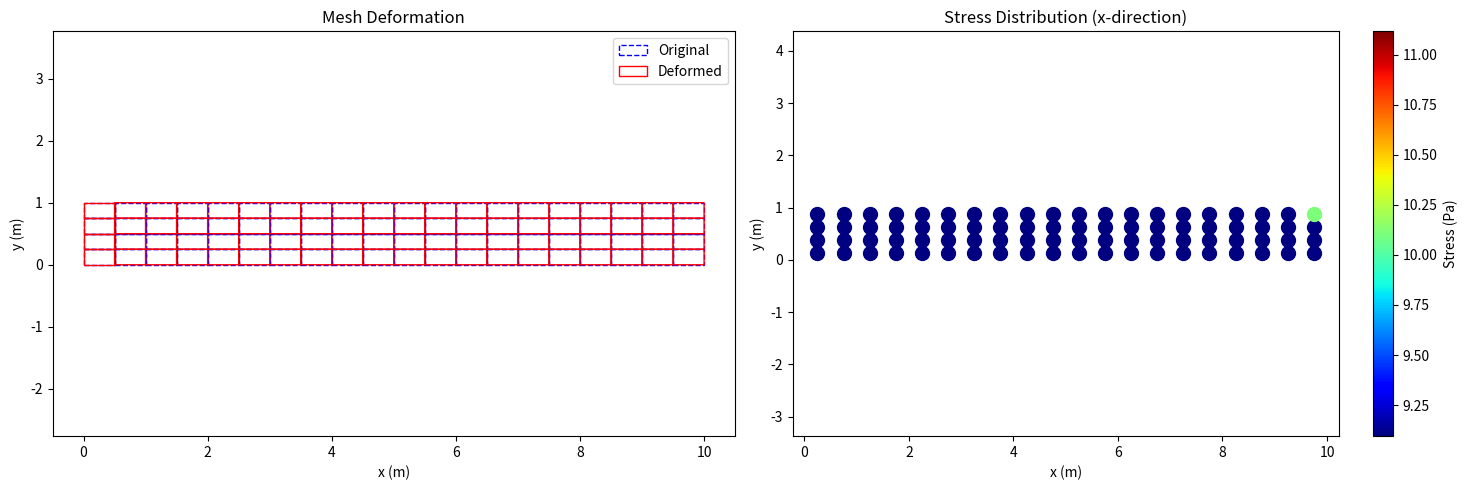

Source code (Python):
"""
Timoshenko悬臂梁有限元分析程序
作业要求：
- 梁长度(l) = 10m
- 梁高度(d) = 1m  
- 弹性模量(E) = 10^9 Pa
- 泊松比(ν) = 0.25
- 均布载荷(P) = 10 N/m (作用在右端)
- 边界条件：左端中间固定，其余位置限制水平位移
"""

import numpy as np
import time
from scipy.sparse import lil_matrix
from scipy.sparse.linalg import spsolve
import matplotlib.pyplot as plt

def exact_displacement(x, y, L, P, E, d, v):
    """
    Timoshenko梁的精确位移解
    参数:
        x, y: 位置坐标
        L: 梁长度
        P: 集中载荷
        E: 弹性模量
        d: 梁高度
        v: 泊松比
    返回:
        ux, uy: x和y方向的位移
    """
    ux = (2*P*y)/(E*d**3) * ((6*L - 3*x)*x + (2 + v)*y**2 - 3*d**2*(1 + v)/2)
    uy = -(2*P)/(E*d**3) * (3*v*y**2*(L - x) + (3*L - x)*x**2)
    return ux, uy

def exact_stress(x, y, L, P, d):
    """
    Timoshenko梁的精确应力解
    参数:
        x, y: 位置坐标
        L: 梁长度
        P: 集中载荷
        d: 梁高度
    返回:
        sxx, syy, sxy: 应力分量
    """
    sxx = (12*P*(L - x)*y) / d**3
    syy = 0
    sxy = -(6*P/d**3) * (d**2/4 - y**2)
    return sxx, syy, sxy

# 精确解函数
def exact_solution(x, L, P, E, I, G, A, k):
    """
    Timoshenko梁的精确解
    参数:
        x: 沿梁长度的位置坐标
        L: 梁长度
        P: 集中载荷
        E: 弹性模量
        I: 截面惯性矩
        G: 剪切模量
        A: 截面积
        k: 剪切修正系数
    返回:
        w: 挠度
        theta: 转角
    """
    # 这里需要根据具体问题设置精确解
    # 示例: 简支梁受集中载荷
    w = (P * x * (L**2 - x**2)) / (6 * E * I)
    theta = (P * (L**2 - 3 * x**2)) / (6 * E * I)
    return w, theta

def generate_mesh(L, H, nx, ny):
    """
    生成矩形区域的四边形网格
    参数:
        L: 长度
        H: 高度
        nx: x方向单元数
        ny: y方向单元数
    返回:
        nodes: 节点坐标数组 (n_nodes x 2)
        elements: 单元连接列表 (n_elements x 4)
    """
    # 生成节点坐标
    x = np.linspace(0, L, nx+1)
    y = np.linspace(0, H, ny+1)
    xx, yy = np.meshgrid(x, y)
    nodes = np.column_stack([xx.ravel(), yy.ravel()])
    
    # 生成单元连接
    elements = []
    for j in range(ny):
        for i in range(nx):
            n0 = i + j*(nx+1)
            n1 = n0 + 1
            n2 = n1 + (nx+1)
            n3 = n0 + (nx+1)
            elements.append([n0, n1, n2, n3])
    
    return nodes, np.array(elements)

# 材料参数
E = 1e9  # 弹性模量(Pa)
nu = 0.25  # 泊松比
P = 10  # 均布载荷(N/m)

# 几何参数
L = 10.0  # 梁长度(m)
H = 1.0   # 梁高度(m)

def main():
    print("Timoshenko Beam Finite Element Analysis - DEBUG MODE")
    
    # Debug: Print input parameters
    print("\n=== DEBUG: Input Parameters ===")
    print(f"Length (L): {L} m")
    print(f"Height (H): {H} m")
    print(f"Elastic modulus (E): {E} Pa")
    print(f"Poisson's ratio (nu): {nu}")
    print(f"Distributed load (P): {P} N/m")
    
    # 1. 网格生成
    print("\nGenerating mesh...")
    nx, ny = 20, 4  # x和y方向的单元数量
    nodes, elements = generate_mesh(L, H, nx, ny)
    
    # 2. 组装刚度矩阵
    print("Assembling stiffness matrix...")
    n_nodes = len(nodes)
    K = lil_matrix((2*n_nodes, 2*n_nodes))  # 每个节点有ux,uy两个自由度
    
    # 材料矩阵D (平面应力)
    D = E/(1-nu**2) * np.array([
        [1, nu, 0],
        [nu, 1, 0],
        [0, 0, (1-nu)/2]
    ])
    
    # 高斯积分点和权重 (4点高斯积分)
    a = 1.0/np.sqrt(3)
    gauss_points = [
        [-a, -a],  # 第一象限点
        [a, -a],   # 第二象限点
        [a, a],    # 第三象限点
        [-a, a]    # 第四象限点
    ]
    gauss_weights = [1.0, 1.0, 1.0, 1.0]  # 权重均为1
    
    for elem in elements:
        ke = np.zeros((8, 8))  # 4节点单元，每个节点2个自由度
        node_coords = nodes[elem]
        
        for gp, w in zip(gauss_points, gauss_weights):
            xi, eta = gp
            # 形函数在自然坐标下的导数
            dN_dxi = 0.25 * np.array([
                [-(1-eta), (1-eta), (1+eta), -(1+eta)],
                [-(1-xi), -(1+xi), (1+xi), (1-xi)]
            ])
            
            # 计算雅可比矩阵
            J = dN_dxi @ node_coords
            detJ = np.linalg.det(J)
            invJ = np.linalg.inv(J)
            
            # 形函数对物理坐标的导数
            dN_dx = invJ @ dN_dxi
            
            # 应变-位移矩阵B
            B = np.zeros((3, 8))
            for i in range(4):
                B[0, 2*i] = dN_dx[0, i]
                B[1, 2*i+1] = dN_dx[1, i]
                B[2, 2*i] = dN_dx[1, i]
                B[2, 2*i+1] = dN_dx[0, i]
            
            # 单元刚度矩阵贡献
            ke += B.T @ D @ B * detJ * w
        
        # 将单元刚度矩阵组装到全局矩阵
        for i in range(4):
            for j in range(4):
                for di in range(2):
                    for dj in range(2):
                        row = 2*elem[i] + di
                        col = 2*elem[j] + dj
                        K[row, col] += ke[2*i+di, 2*j+dj]
    
    # 3. 施加边界条件
    print("Applying boundary conditions...")
    
    # 找到左端中间节点
    left_nodes = np.where(nodes[:,0] == 0)[0]
    mid_height = H/2
    mid_node = left_nodes[np.argmin(np.abs(nodes[left_nodes,1] - mid_height))]
    
    # 固定中间节点(ux=uy=0)
    fixed_dofs = [2*mid_node, 2*mid_node+1]
    
    # 其他左端节点限制水平位移(ux=0)
    for node in left_nodes:
        if node != mid_node:
            fixed_dofs.append(2*node)
    
    # 处理边界条件
    free_dofs = [i for i in range(2*n_nodes) if i not in fixed_dofs]
    K_ff = K[free_dofs, :][:, free_dofs]
    
    # Debug: 验证刚度矩阵
    print("\n=== DEBUG: Stiffness Matrix Validation ===")
    # 检查对称性
    sym_diff = np.abs(K_ff - K_ff.T).max()
    print(f"Max symmetry difference: {sym_diff:.2e} (should be close to 0)")
    
    # 检查正定性
    try:
        eigvals = np.linalg.eigvalsh(K_ff.toarray())
        min_eigval = np.min(eigvals)
        print(f"Minimum eigenvalue: {min_eigval:.2e} (should be positive)")
        if min_eigval <= 0:
            print("WARNING: Stiffness matrix is not positive definite!")
    except Exception as e:
        print(f"Eigenvalue computation failed: {str(e)}")
    
    # 4. 施加载荷
    print("Applying loads...")
    
    # 创建载荷向量
    F = np.zeros(2*n_nodes)
    
    # 找到右端节点
    right_nodes = np.where(nodes[:,0] == L)[0]
    n_right_nodes = len(right_nodes)
    
    # 计算每个节点的等效载荷 (总载荷P*L均匀分配到右端节点)
    total_load = P * H  # 总载荷(N)
    node_load = total_load / n_right_nodes
    
    # 施加垂直向下载荷(负y方向)
    for node in right_nodes:
        F[2*node+1] = -node_load
    
    # 处理载荷向量边界条件
    F_f = F[free_dofs]
    
    # 5. 求解
    print("\n=== DEBUG: Solving System Equations ===")
    print("Converting stiffness matrix to CSR format...")
    K_ff = K_ff.tocsr()  # 转换为CSR格式
    
    print("Solving system...")
    start_time = time.time()
    u_f = spsolve(K_ff, F_f)
    solve_time = time.time() - start_time
    
    # 计算残差
    residual = np.linalg.norm(K_ff.dot(u_f) - F_f)
    
    print(f"System solved in {solve_time:.3f} seconds")
    print(f"Residual norm: {residual:.2e} (should be close to 0)")
    
    # 组装完整位移向量
    u = np.zeros(2*n_nodes)
    u[free_dofs] = u_f
    
    # 6. 计算应力
    print("Computing stresses...")
    stresses = []
    
    for elem in elements:
        node_coords = nodes[elem]
        elem_disp = np.concatenate([u[2*elem[i]:2*elem[i]+2] for i in range(4)])
        
        # 在单元中心计算应力(xi=0, eta=0)
        xi, eta = 0, 0
        dN_dxi = 0.25 * np.array([
            [-(1-eta), (1-eta), (1+eta), -(1+eta)],
            [-(1-xi), -(1+xi), (1+xi), (1-xi)]
        ])
        J = dN_dxi @ node_coords
        invJ = np.linalg.inv(J)
        dN_dx = invJ @ dN_dxi
        
        B = np.zeros((3, 8))
        for i in range(4):
            B[0, 2*i] = dN_dx[0, i]
            B[1, 2*i+1] = dN_dx[1, i]
            B[2, 2*i] = dN_dx[1, i]
            B[2, 2*i+1] = dN_dx[0, i]
        
        stress = D @ B @ elem_disp
        stresses.append(stress)
    
    stresses = np.array(stresses)
    
    # 7. 误差分析和收敛性验证
    print("\n=== Error Analysis ===")
    
    # 计算L2误差和H1半范数误差
    l2_err = 0.0
    h1_err = 0.0
    
    for elem in elements:
        node_coords = nodes[elem]
        elem_disp = np.concatenate([u[2*elem[i]:2*elem[i]+2] for i in range(4)])
        
        # 使用高斯积分计算误差
        for gp, w in zip(gauss_points, gauss_weights):
            xi, eta = gp
            # 计算形函数
            N = 0.25 * np.array([
                (1-xi)*(1-eta),
                (1+xi)*(1-eta),
                (1+xi)*(1+eta),
                (1-xi)*(1+eta)
            ])
            
            # 计算物理坐标
            x_phys = N @ node_coords[:,0]
            y_phys = N @ node_coords[:,1]
            
            # 计算数值解
            u_num = np.zeros(2)
            for i in range(4):
                u_num += N[i] * elem_disp[2*i:2*i+2]
            
            # 计算精确解
            ux_exact, uy_exact = exact_displacement(x_phys, y_phys, L, P, E, H, nu)
            u_exact = np.array([ux_exact, uy_exact])
            
            # 计算精确解的应变
            sxx_exact, _, sxy_exact = exact_stress(x_phys, y_phys, L, P, H)
            strain_exact = np.array([sxx_exact/E, nu*sxx_exact/E, sxy_exact/(E/(2*(1+nu)))])
            
            # 计算数值解的应变
            dN_dxi = 0.25 * np.array([
                [-(1-eta), (1-eta), (1+eta), -(1+eta)],
                [-(1-xi), -(1+xi), (1+xi), (1-xi)]
            ])
            J = dN_dxi @ node_coords
            detJ = np.linalg.det(J)
            invJ = np.linalg.inv(J)
            dN_dx = invJ @ dN_dxi
            
            B = np.zeros((3, 8))
            for i in range(4):
                B[0, 2*i] = dN_dx[0, i]
                B[1, 2*i+1] = dN_dx[1, i]
                B[2, 2*i] = dN_dx[1, i]
                B[2, 2*i+1] = dN_dx[0, i]
            
            strain_num = B @ elem_disp
            
            # 累加L2误差
            l2_err += np.sum((u_num - u_exact)**2) * detJ * w
            
            # 累加H1半范数误差
            h1_err += np.sum((strain_num - strain_exact)**2) * detJ * w
    
    # 取平方根得到最终误差
    l2_err = np.sqrt(l2_err)
    h1_err = np.sqrt(h1_err)
    
    print(f"L2 Error: {l2_err:.3e}")
    print(f"H1 Semi-norm Error: {h1_err:.3e}")
    
    # 8. 可视化结果
    print("\nVisualizing results...")
    
    # 放大位移以便观察变形
    scale_factor = 5.0
    deformed_nodes = nodes + scale_factor * u.reshape(-1, 2)
    
    # 创建绘图
    fig = plt.figure(figsize=(15, 5))
    
    # 子图1: 变形前后的网格
    ax1 = plt.subplot(1, 2, 1)
    for elem in elements:
        x = nodes[elem, 0]
        y = nodes[elem, 1]
        ax1.fill(x, y, edgecolor='blue', fill=False, linestyle='--')
        
        xd = deformed_nodes[elem, 0]
        yd = deformed_nodes[elem, 1]
        ax1.fill(xd, yd, edgecolor='red', fill=False)
    
    ax1.set_title('Mesh Deformation')
    ax1.set_xlabel('x (m)')
    ax1.set_ylabel('y (m)')
    ax1.legend(['Original', 'Deformed'])
    ax1.axis('equal')
    
    # 子图2: 应力云图
    ax2 = plt.subplot(1, 2, 2)
    for i, elem in enumerate(elements):
        x = nodes[elem, 0].mean()
        y = nodes[elem, 1].mean()
        sc = ax2.scatter(x, y, c=stresses[i, 0], cmap='jet', s=100)
    
    plt.colorbar(sc, ax=ax2, label='Stress (Pa)')
    ax2.set_title('Stress Distribution (x-direction)')
    ax2.set_xlabel('x (m)')
    ax2.set_ylabel('y (m)')
    ax2.axis('equal')
    
    plt.tight_layout()
    
    # 保存图形
    output_file = 'timoshenko_beam_results.png'
    fig.savefig(output_file)
    print(f"Results visualization saved to {output_file}")
    
    # 关闭图形避免警告
    plt.close(fig)

if __name__ == "__main__":
    main()
